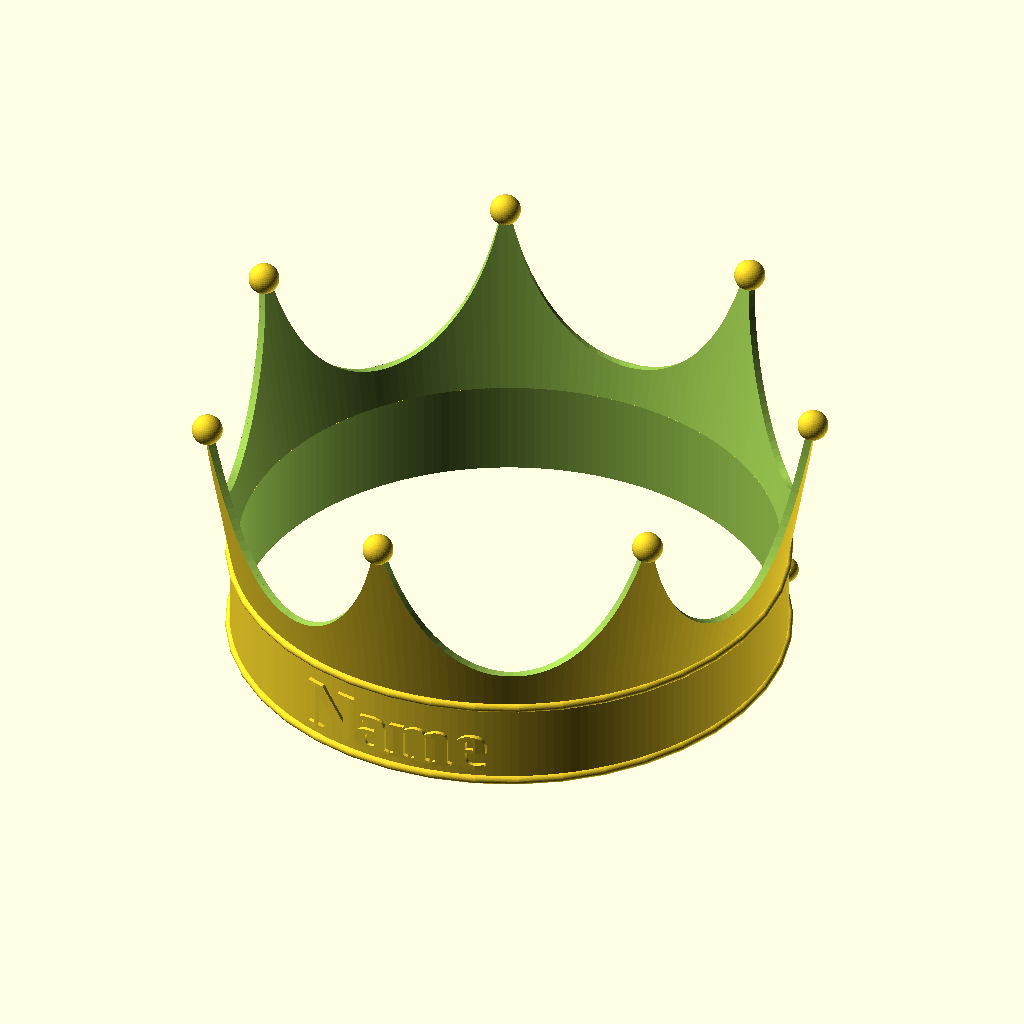
Cell 1: the model at its default parameters.
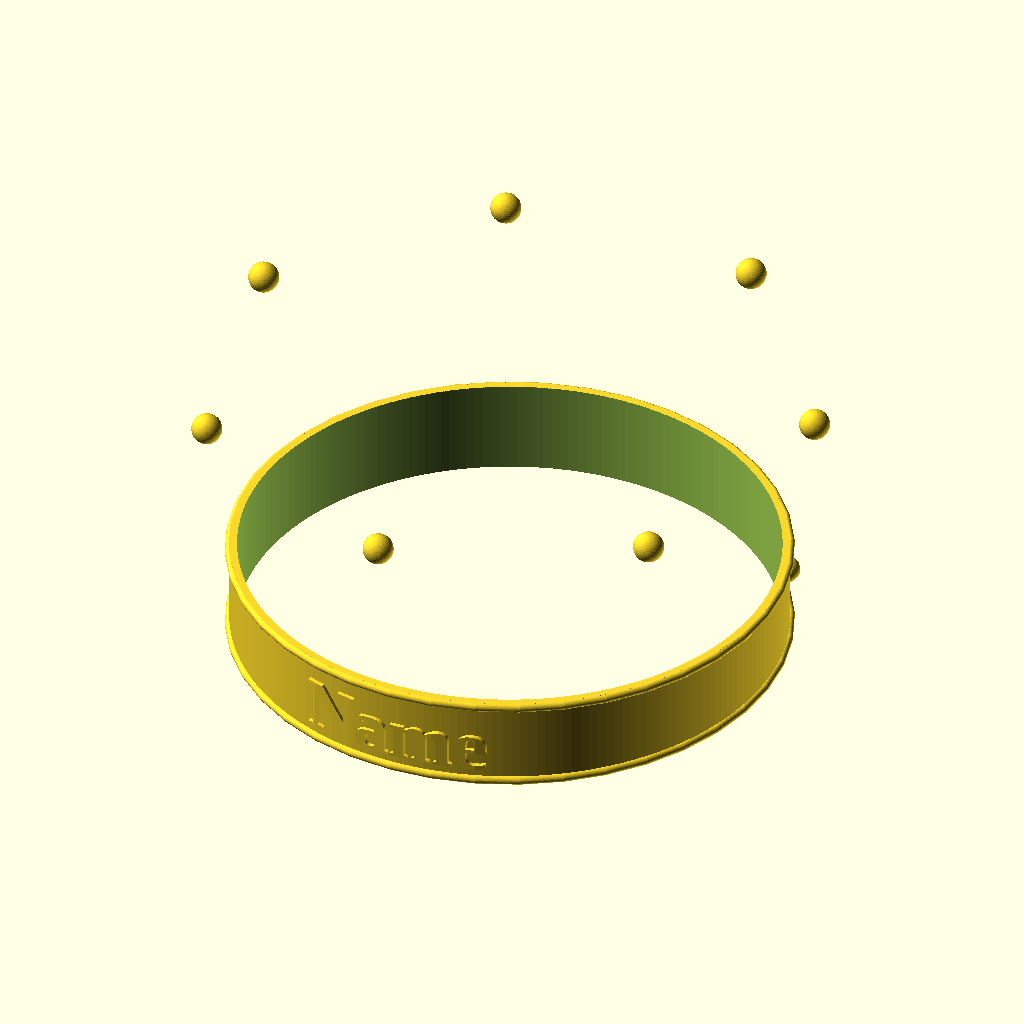
Cell 2: the same model with oval_spikes = false.
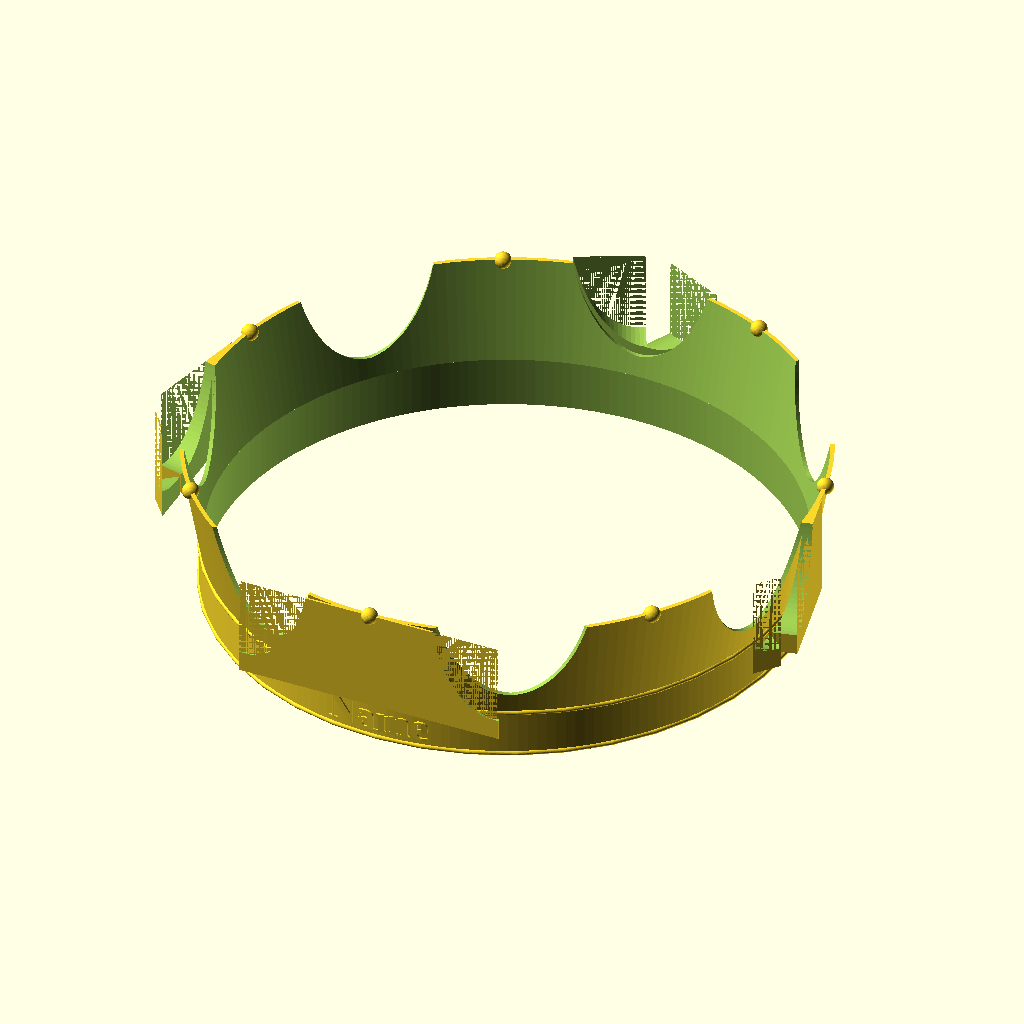
Cell 3: inner_radius = 140 (everything else at default).
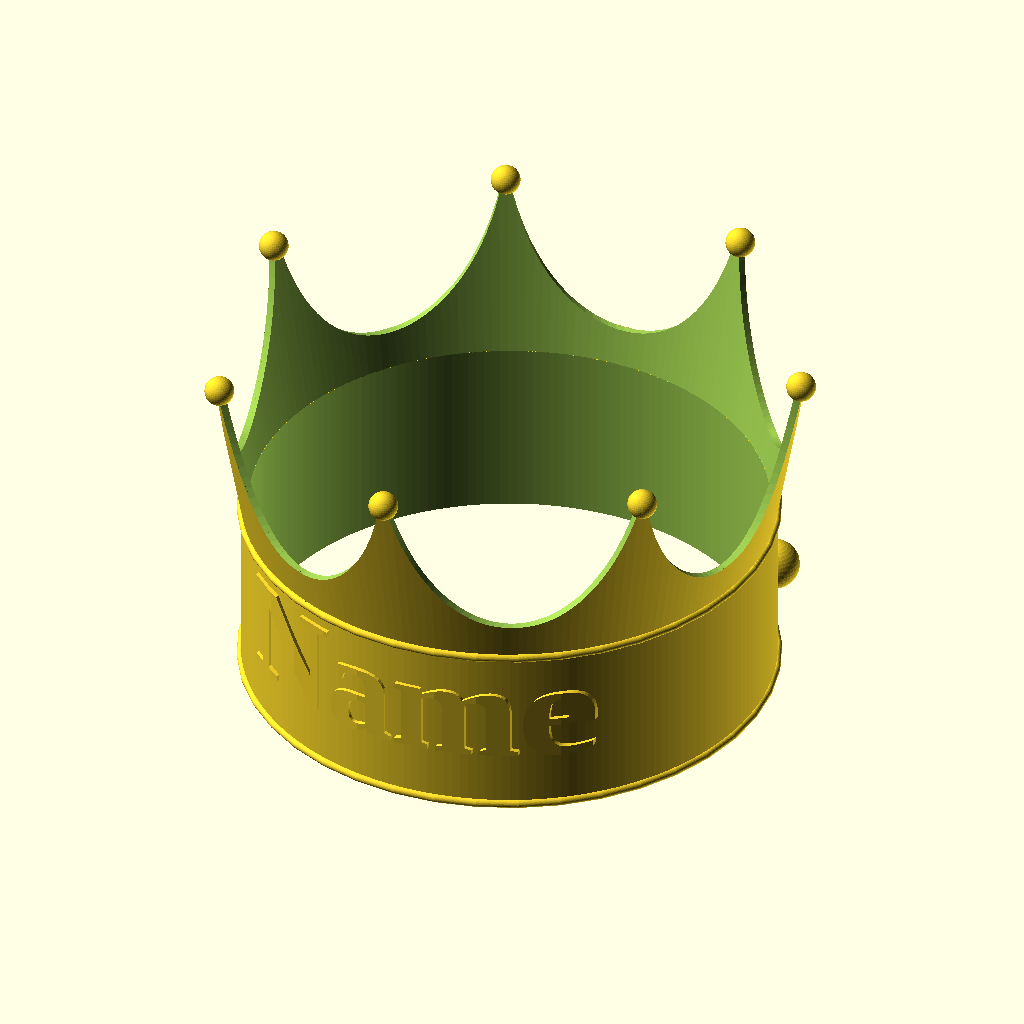
Cell 4: the same model with body_height = 50.
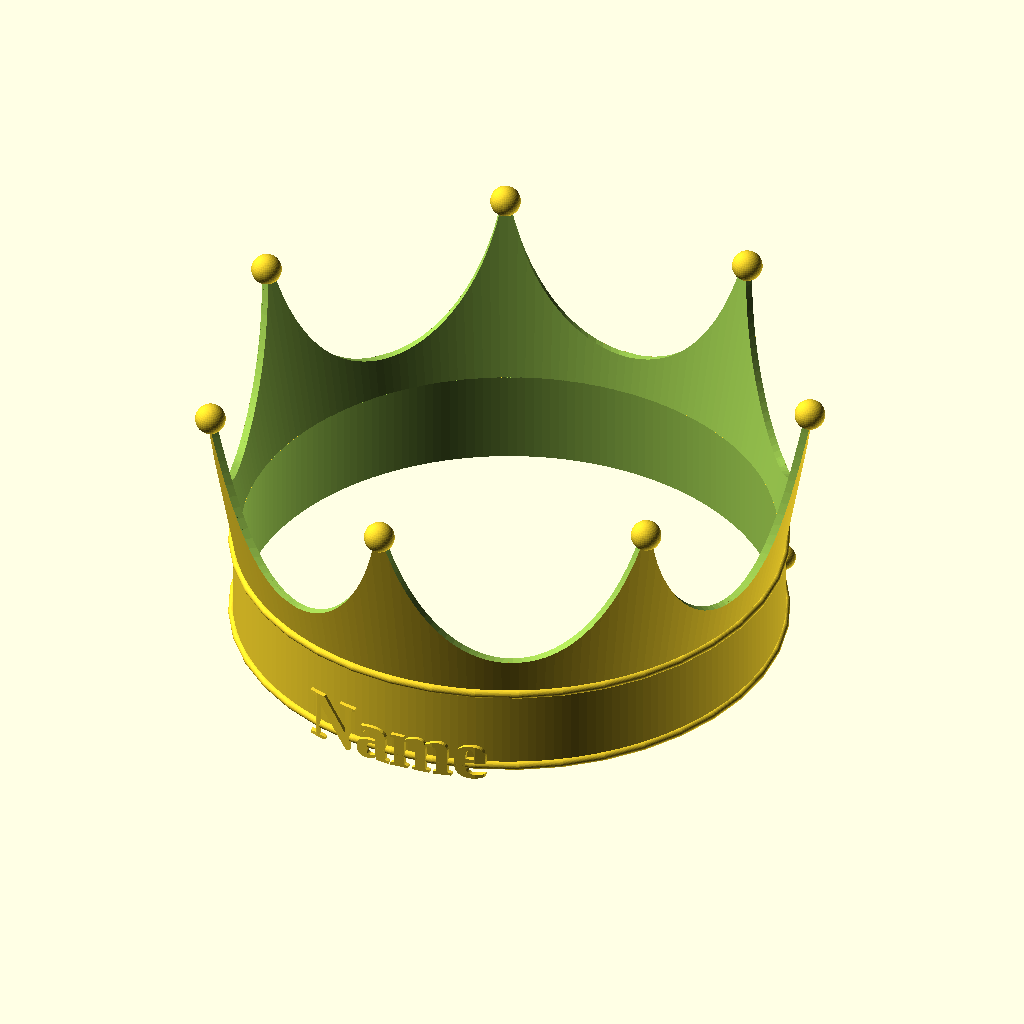
Cell 5 — text_offset set to -15, the other parameters unchanged.
The same orthographic view direction (rotation 55°, 0°, 25°; colour scheme Cornfield) for every cell, with the view re-fitted per cell, so scale and position can differ between cells.
Source of the model, inputs/thingiverse/files/thing-2948405/files/CustomCrown.scad:
/////////// START OF PARAMETERS /////////////////

// Inner radius
inner_radius = 70;
// Body height
body_height = 25;
// Text
text_val = "Name";
// Font
text_font  = "Liberation Serif:style=Bold";
text_offset = -7.5;
text_height = 1.2;

pearl_size  = 4;

// Radius of facets
facet_radius = 1.2;

// Upper extra radius for the spikes
upper_extra = 9;

// # of spikes 
aantal_spikes = 7;

// Height of spikes
hoogte_spikes = 50;

// Oval Spikes
oval_spikes = true;
// If oval does not match the Pearl change this first
ovalWidth  = 65; 
// Oval hight changes the curve an should be at least twize as large as the hoogte_spikes
ovalHeight = 120;
// nice looking offset 
ovalOffset = 10;
// text size
text_size = 3*body_height/5;
/////////// END OF PARAMETERS /////////////////

outer_radius = inner_radius+2;
$fn = 40;
pi  = 3.1415926;
pi2 = pi*2;

// Flens Top
module flensTop() translate([0, 0, -(body_height/2)+facet_radius]) {
	difference() {
		rotate_extrude()
            translate([outer_radius, 0, 0])
                circle(r = facet_radius);
		rotate_extrude()
			translate([outer_radius-(2*facet_radius), -facet_radius, 0])
				square(2*facet_radius);
	}
}

// Flens Bottom
module flensBottom() translate([0, 0, (body_height/2)-facet_radius]) {
	difference() {
		rotate_extrude()
            translate([outer_radius, 0, 0])
                circle(r = facet_radius);
		rotate_extrude()
			translate([outer_radius-(2*facet_radius), -facet_radius, 0])
				square(2*facet_radius);
	}
}

//Gems    3 gems=[5:7]  5 gems=[4:8]
module gems() for (i = [5:7]) {
	translate([sin(360*i/6)*(outer_radius-.5), cos(360*i/6)*(outer_radius-.5), 0 ]) 
        sphere(r = body_height/7.5);
}

//Body
module body() difference() {
    union() {
        gems();
        flensTop();
        flensBottom();
        cylinder(r=outer_radius, h=body_height, center=true, $fn=200);
        translate([0, 0, text_offset]) 
            textCylinder(text=text_val, h=text_height, size=text_size, r=outer_radius, font=text_font, center=false);
    }
    cylinder(r=inner_radius, h=body_height+2, center=true, $fn=200);
    //translate([0, 0, -0.5*body_height+6.35]) cylinder(r=4.7,h=4); //Inkeping tbv connector
}


module spikes() translate([0, 0, .499*body_height]) difference() {
    union() {
        for (i = [0:aantal_spikes]) {
            rotate([90, 0, 360/aantal_spikes*i])
                linear_extrude(height = outer_radius+upper_extra, center = false)
                    polygon(points=[[-pi*inner_radius/aantal_spikes, 0],
                                    [pi*inner_radius/aantal_spikes,  0],
                                    [0, hoogte_spikes]]);
        }
    }
    //Cut out spikes inner
    translate([0, 0, -.001*body_height]) cylinder(r1=inner_radius, r2=inner_radius+upper_extra, h=hoogte_spikes+0.1, $fn=200);         
        cube(300, center=true);
        cylinder(r1=outer_radius, r2=outer_radius+upper_extra, h=hoogte_spikes, $fn=200);
    }  //Cut out spikes outer 
    difference() { 
}

module spikesOval() translate([0, 0, .499*body_height]) difference() {
    union() {
        for (i = [0:aantal_spikes]) {
            rotate([0, 0, 360/aantal_spikes*i+270]) 
                difference() {
                    translate([0, -1.05*pi*inner_radius/aantal_spikes, 0]) 
                        cube([outer_radius+upper_extra, 2.1*pi*inner_radius/aantal_spikes, hoogte_spikes]);
                    translate([0, -1*pi*inner_radius/aantal_spikes, ovalHeight/2+ovalOffset]) 
                        resize([outer_radius+upper_extra, ovalWidth, ovalHeight]) rotate([0, 90, 0]) 
                            cylinder(r=pi*inner_radius/aantal_spikes, h=outer_radius+upper_extra, $fn=100);
                    translate([0, pi*inner_radius/aantal_spikes, ovalHeight/2+ovalOffset]) 
                        resize([outer_radius+upper_extra, ovalWidth, ovalHeight]) rotate([0, 90, 0]) 
                            cylinder(r=pi*inner_radius/aantal_spikes, h=outer_radius+upper_extra, $fn=100);
                }
        }
    }
    //Cut out spikes inner
    translate([0, 0, -.001*body_height]) cylinder(r1=inner_radius, r2=inner_radius+upper_extra, h=hoogte_spikes+0.1, $fn=200);         
    difference() { 
        cube(300, center=true);
        cylinder(r1=outer_radius, r2=outer_radius+upper_extra, h=hoogte_spikes, $fn=200);
    }  //Cut out spikes outer 
}

//Pearls on top of spikes
module pearls() {
    pos = (outer_radius-inner_radius)/2+inner_radius+upper_extra;
    rotate([0, 0,  180]) {
        for (i = [0:aantal_spikes]) {
            translate([sin(360*i/aantal_spikes)*(pos), cos(360*i/aantal_spikes)*(pos), 
                      .5*body_height+hoogte_spikes-1]) sphere(pearl_size);
        }
    }
}




module crown() {
    body();
    if (oval_spikes == true) spikesOval();
    else spikes();
    pearls(); 
}

crown();
/// HELPERFUNCTIONS
// textManipulation.scad
// by MichaelAtOz  - Public Domain
// Note: Due to text() sizing being approximate you will have to manually adjust position.
//		 Also the technique used stretches the sides of larger text. (or smaller r)
module textCylinder(	text="TEST"
						,r=30
						,h=2			// embosed height of letters
						,size=10		// text(size=)
						,rotate=[0,0,0]		// | y= rotate face of text
											// | z= rotate around the circumference
											// | x is ignored
						,font=undef		// : these allow default value in text()
						,spacing=undef	// : undef gets rid of WARNING unknown variable
						,language=undef
						,script=undef
						,valign=undef
						,halign="center" // is centered due to the technique used here
										// feel free to try others, YMMV.
						,direction=undef
						) { 
	s=0.1; s2=s*2;	// small, for difference etc.
	l=3;			// large (as a multiplyer) to allow for text size irregularity
	tall=( rotate!=[0,0,0] || direction=="btt" || direction=="ttb" );
	_h= (	tall 					// keep cut cylinders to reasonable size
			? (size*len(text)*l) 
			: size*l ); 
	_r=(r+h)*l;
	//echo(r=r,h=h,text=text,size=size,rotate=rotate);
	//echo(l=l,tall=tall,_h=_h,_r=_r);
	difference() {
		rotate([90,rotate[1],rotate[2]])
			linear_extrude(height=r+h,convexity=5)
				text(text,size,halign="center"
						,font=font
						,spacing=spacing
						,language=language
						,script=script
						,valign=valign
						,direction=direction
				);
		// -
		translate([0,0,size/2]) {
			cylinder(r=r,h=_h,center=true);
			difference() {
				cylinder(r=_r,h=_h+s,center=true);
				// -
				cylinder(r=r+h,h=_h+s2,center=true);
			} //d
		} // t
	} // d
} // textCylinder
Parameter table extracted from the source (name, type, default, range or options):
inner_radius: number, default 70
body_height: number, default 25
text_val: string, default "Name"
text_font: string, default "Liberation Serif:style=Bold"
text_offset: number, default -7.5
text_height: number, default 1.2
pearl_size: number, default 4
facet_radius: number, default 1.2
upper_extra: number, default 9
aantal_spikes: number, default 7
hoogte_spikes: number, default 50
oval_spikes: bool, default true
ovalWidth: number, default 65
ovalHeight: number, default 120
ovalOffset: number, default 10
pi: number, default 3.1415926
